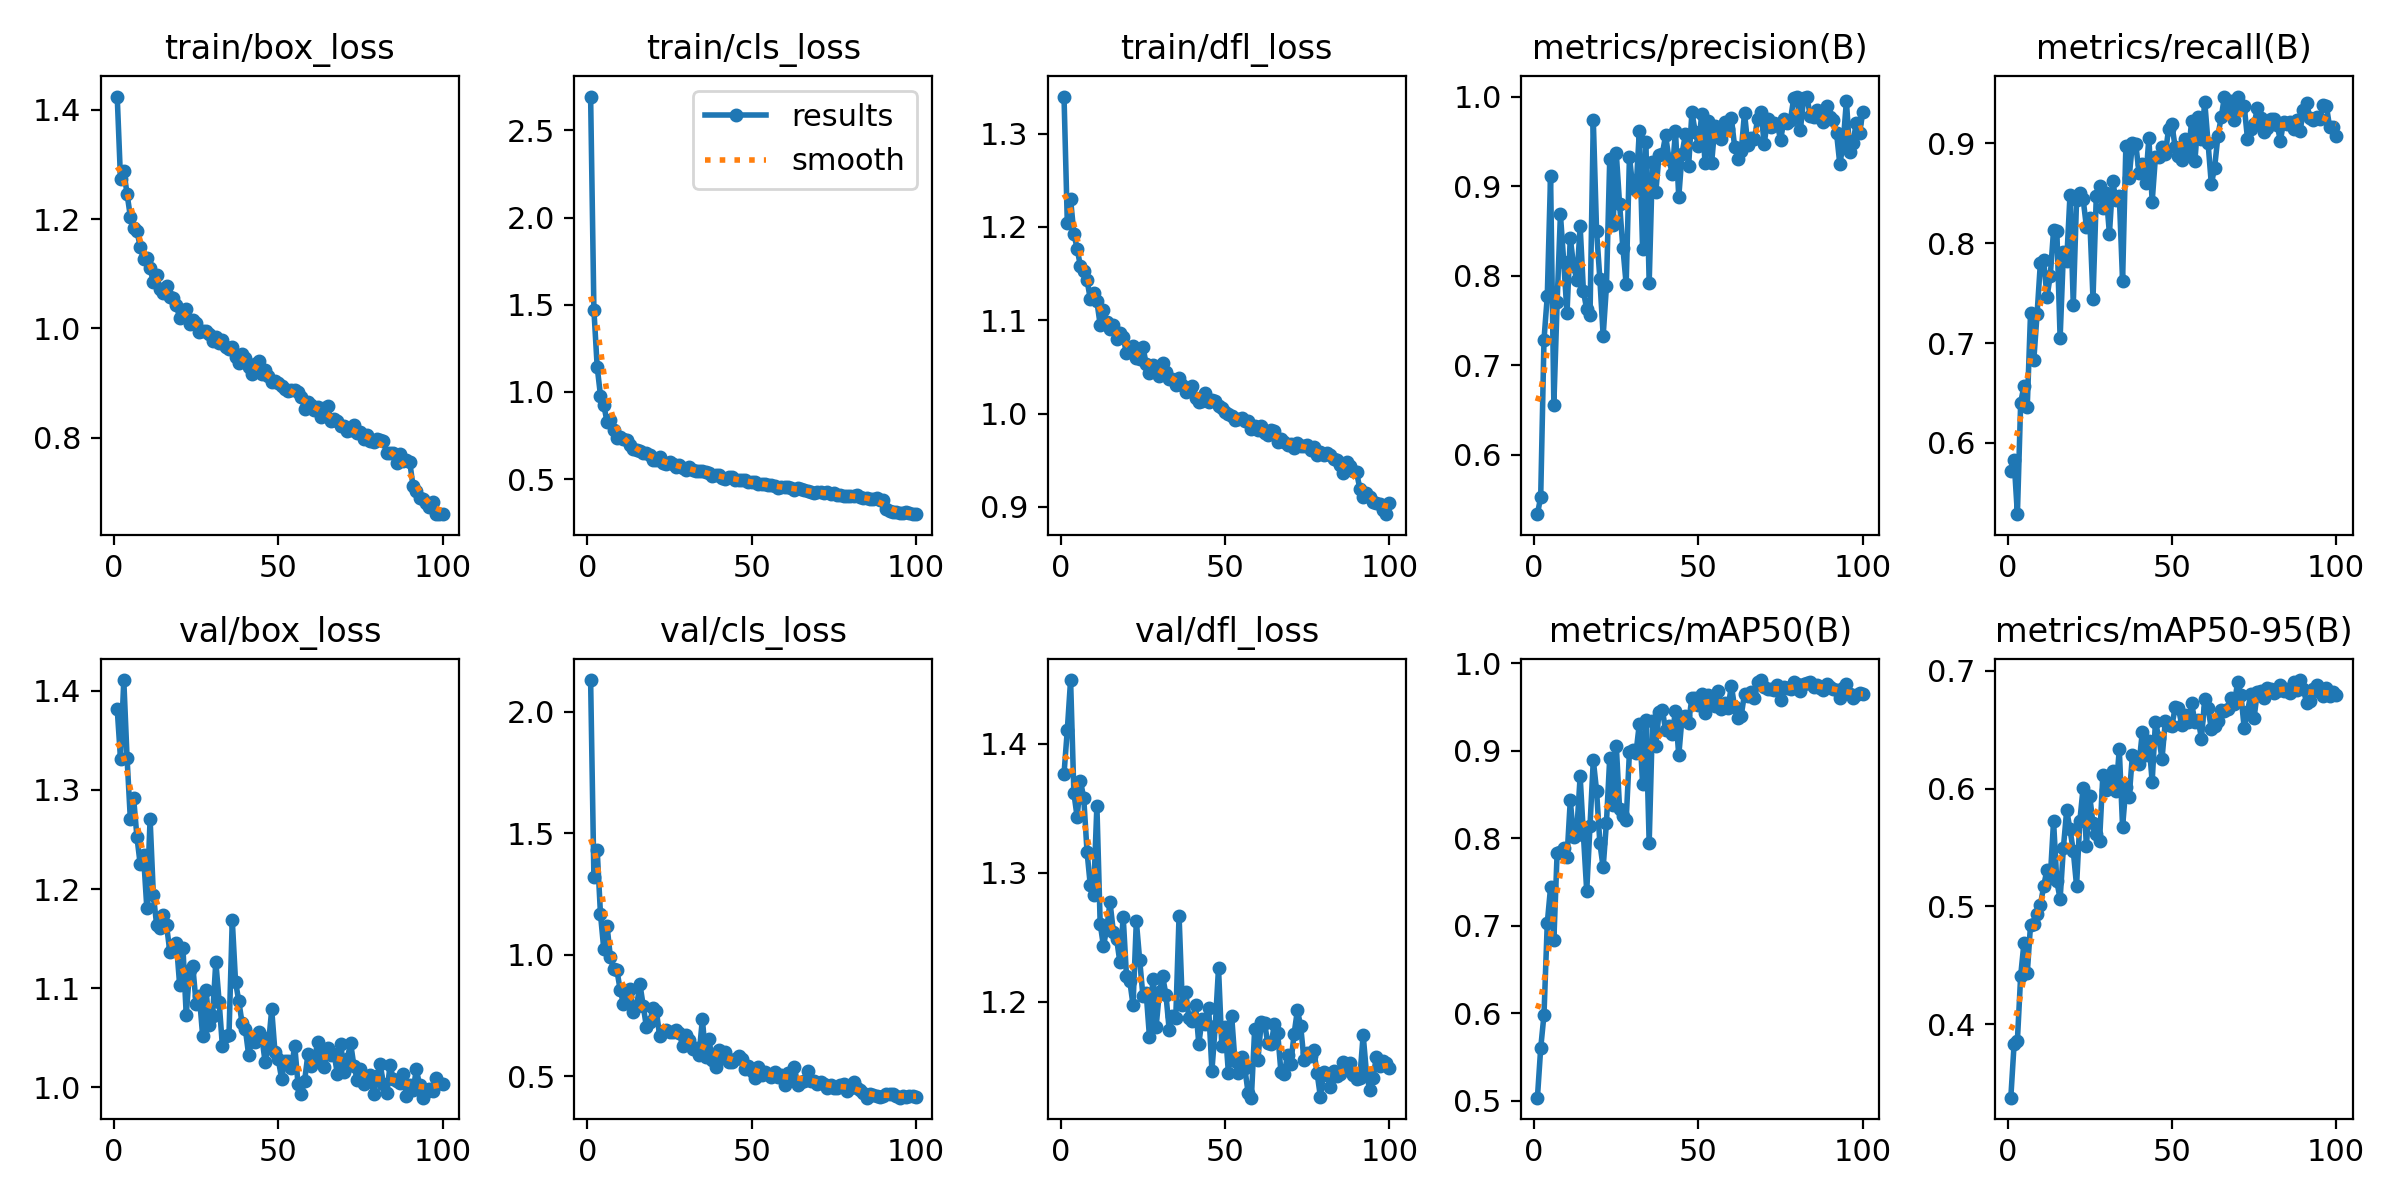

Source data for this figure (header and first rows):
epoch, time, train/box_loss, train/cls_loss, train/dfl_loss, metrics/precision(B), metrics/recall(B), metrics/mAP50(B), metrics/mAP50-95(B), val/box_loss, val/cls_loss, val/dfl_loss, lr/pg0, lr/pg1, lr/pg2
1, 80.37, 1.424, 2.694, 1.34, 0.5334, 0.5719, 0.5034, 0.3375, 1.382, 2.13, 1.377, 0.0004739, 0.0004739, 0.0004739
2, 151, 1.274, 1.471, 1.204, 0.5526, 0.5826, 0.56, 0.3831, 1.332, 1.319, 1.411, 0.0009408, 0.0009408, 0.0009408
3, 220.9, 1.288, 1.143, 1.23, 0.7283, 0.5287, 0.5982, 0.3859, 1.411, 1.43, 1.449, 0.001398, 0.001398, 0.001398
4, 291.7, 1.246, 0.9789, 1.193, 0.7769, 0.6405, 0.7031, 0.4411, 1.332, 1.167, 1.362, 0.001387, 0.001387, 0.001387
5, 362.3, 1.205, 0.9266, 1.177, 0.9115, 0.657, 0.7439, 0.4689, 1.27, 1.023, 1.343, 0.001372, 0.001372, 0.001372
6, 432.1, 1.184, 0.8265, 1.158, 0.6557, 0.6364, 0.6835, 0.443, 1.292, 1.119, 1.371, 0.001358, 0.001358, 0.001358
7, 502.7, 1.179, 0.8392, 1.153, 0.7703, 0.7298, 0.7837, 0.4842, 1.252, 0.9909, 1.358, 0.001344, 0.001344, 0.001344
8, 572.4, 1.149, 0.7805, 1.143, 0.8684, 0.6835, 0.7845, 0.4849, 1.225, 0.94, 1.316, 0.00133, 0.00133, 0.00133
9, 642.4, 1.126, 0.7364, 1.123, 0.8157, 0.7295, 0.7886, 0.4938, 1.234, 0.9363, 1.29, 0.001316, 0.001316, 0.001316
10, 716.6, 1.129, 0.7439, 1.129, 0.758, 0.7806, 0.7782, 0.5012, 1.181, 0.8543, 1.283, 0.001302, 0.001302, 0.001302
11, 791.3, 1.11, 0.7292, 1.12, 0.8421, 0.7828, 0.8434, 0.5171, 1.271, 0.7976, 1.352, 0.001288, 0.001288, 0.001288
12, 863.8, 1.084, 0.7248, 1.095, 0.8107, 0.7461, 0.8015, 0.5312, 1.194, 0.8282, 1.261, 0.001273, 0.001273, 0.001273
13, 933.7, 1.097, 0.695, 1.111, 0.7954, 0.7674, 0.81, 0.5237, 1.164, 0.8569, 1.243, 0.001259, 0.001259, 0.001259
14, 1006, 1.073, 0.6718, 1.098, 0.855, 0.8128, 0.871, 0.5724, 1.161, 0.7637, 1.257, 0.001245, 0.001245, 0.001245
15, 1081, 1.065, 0.6649, 1.091, 0.7824, 0.8127, 0.8036, 0.5211, 1.174, 0.7893, 1.277, 0.001231, 0.001231, 0.001231
16, 1154, 1.078, 0.6614, 1.095, 0.7621, 0.705, 0.7396, 0.5063, 1.164, 0.8791, 1.254, 0.001217, 0.001217, 0.001217
17, 1227, 1.057, 0.6466, 1.08, 0.7556, 0.7909, 0.8145, 0.5499, 1.137, 0.79, 1.249, 0.001203, 0.001203, 0.001203
18, 1299, 1.056, 0.648, 1.086, 0.9736, 0.7823, 0.8895, 0.5817, 1.142, 0.7006, 1.231, 0.001189, 0.001189, 0.001189
19, 1370, 1.043, 0.6395, 1.082, 0.8496, 0.8481, 0.8544, 0.5655, 1.146, 0.7222, 1.266, 0.001174, 0.001174, 0.001174
20, 1441, 1.019, 0.61, 1.064, 0.7961, 0.7386, 0.7945, 0.5471, 1.103, 0.7803, 1.22, 0.00116, 0.00116, 0.00116
21, 1513, 1.025, 0.6107, 1.07, 0.7326, 0.8431, 0.7667, 0.5174, 1.14, 0.7675, 1.216, 0.001146, 0.001146, 0.001146
22, 1584, 1.036, 0.6272, 1.072, 0.7883, 0.8507, 0.8181, 0.5724, 1.073, 0.6673, 1.197, 0.001132, 0.001132, 0.001132
23, 1654, 1.008, 0.5934, 1.059, 0.9298, 0.8443, 0.8919, 0.6009, 1.118, 0.6866, 1.263, 0.001118, 0.001118, 0.001118
24, 1724, 1.016, 0.5878, 1.059, 0.856, 0.8163, 0.8387, 0.551, 1.122, 0.6919, 1.233, 0.001104, 0.001104, 0.001104
25, 1795, 1.011, 0.5982, 1.072, 0.9364, 0.8254, 0.9057, 0.5935, 1.084, 0.6832, 1.205, 0.001089, 0.001089, 0.001089
26, 1865, 0.9936, 0.5835, 1.053, 0.8794, 0.7446, 0.8335, 0.5704, 1.092, 0.6812, 1.207, 0.001075, 0.001075, 0.001075
27, 1936, 0.9962, 0.5696, 1.043, 0.8311, 0.8469, 0.8259, 0.5611, 1.051, 0.6913, 1.173, 0.001061, 0.001061, 0.001061
28, 2005, 0.9962, 0.5828, 1.052, 0.7902, 0.8569, 0.8205, 0.5557, 1.098, 0.6795, 1.217, 0.001047, 0.001047, 0.001047
29, 2077, 0.9901, 0.5614, 1.049, 0.9329, 0.8358, 0.8992, 0.6115, 1.063, 0.6227, 1.18, 0.001033, 0.001033, 0.001033
30, 2146, 0.9774, 0.5536, 1.04, 0.8983, 0.8499, 0.9013, 0.599, 1.072, 0.6693, 1.207, 0.001019, 0.001019, 0.001019
31, 2216, 0.9846, 0.5681, 1.054, 0.8952, 0.8095, 0.898, 0.6065, 1.127, 0.6498, 1.22, 0.001005, 0.001005, 0.001005
32, 2286, 0.9726, 0.5534, 1.044, 0.9615, 0.8619, 0.9309, 0.615, 1.086, 0.6106, 1.206, 0.0009904, 0.0009904, 0.0009904
33, 2356, 0.9791, 0.5434, 1.037, 0.8296, 0.8431, 0.8623, 0.5979, 1.041, 0.6159, 1.178, 0.0009763, 0.0009763, 0.0009763
34, 2426, 0.9658, 0.5466, 1.038, 0.9492, 0.8475, 0.9356, 0.6333, 1.052, 0.5883, 1.189, 0.0009621, 0.0009621, 0.0009621
35, 2496, 0.9628, 0.5474, 1.031, 0.7918, 0.762, 0.7946, 0.5675, 1.053, 0.7354, 1.188, 0.000948, 0.000948, 0.000948
36, 2568, 0.9659, 0.5385, 1.039, 0.9266, 0.8974, 0.9342, 0.6011, 1.169, 0.5793, 1.267, 0.0009339, 0.0009339, 0.0009339
37, 2640, 0.9484, 0.5349, 1.031, 0.8929, 0.8657, 0.9055, 0.5928, 1.106, 0.6518, 1.198, 0.0009197, 0.0009197, 0.0009197
38, 2710, 0.9369, 0.5175, 1.024, 0.9344, 0.9008, 0.9443, 0.6284, 1.087, 0.5665, 1.208, 0.0009056, 0.0009056, 0.0009056
39, 2780, 0.9535, 0.5216, 1.027, 0.9361, 0.8995, 0.947, 0.6269, 1.064, 0.5381, 1.188, 0.0008914, 0.0008914, 0.0008914
40, 2850, 0.9454, 0.5244, 1.03, 0.9565, 0.8707, 0.9236, 0.6209, 1.058, 0.6069, 1.185, 0.0008773, 0.0008773, 0.0008773
41, 2921, 0.9297, 0.5032, 1.017, 0.9306, 0.8796, 0.9284, 0.6477, 1.032, 0.5739, 1.198, 0.0008631, 0.0008631, 0.0008631
42, 2991, 0.9171, 0.4998, 1.012, 0.9138, 0.8605, 0.9193, 0.6287, 1.049, 0.599, 1.167, 0.000849, 0.000849, 0.000849
43, 3061, 0.9352, 0.5119, 1.013, 0.9615, 0.9055, 0.9455, 0.6402, 1.046, 0.5598, 1.186, 0.0008348, 0.0008348, 0.0008348
44, 3131, 0.9405, 0.5119, 1.022, 0.8877, 0.8416, 0.8948, 0.6058, 1.055, 0.5573, 1.183, 0.0008207, 0.0008207, 0.0008207
45, 3201, 0.9174, 0.4945, 1.013, 0.936, 0.8866, 0.9384, 0.6566, 1.05, 0.57, 1.195, 0.0008065, 0.0008065, 0.0008065
46, 3271, 0.9239, 0.4961, 1.015, 0.9577, 0.8863, 0.9404, 0.6432, 1.025, 0.5833, 1.147, 0.0007924, 0.0007924, 0.0007924
47, 3341, 0.9129, 0.4919, 1.013, 0.9226, 0.896, 0.9322, 0.6253, 1.043, 0.5726, 1.181, 0.0007782, 0.0007782, 0.0007782
48, 3411, 0.9026, 0.4918, 1.008, 0.9823, 0.8892, 0.9611, 0.6574, 1.078, 0.5293, 1.226, 0.0007641, 0.0007641, 0.0007641
49, 3481, 0.9042, 0.4827, 1.006, 0.9609, 0.9146, 0.9607, 0.6543, 1.035, 0.5417, 1.166, 0.0007499, 0.0007499, 0.0007499
50, 3550, 0.8996, 0.4846, 1.001, 0.9447, 0.9191, 0.9522, 0.6532, 1.028, 0.5204, 1.181, 0.0007358, 0.0007358, 0.0007358
51, 3620, 0.8946, 0.4852, 0.9996, 0.9809, 0.896, 0.9651, 0.6689, 1.009, 0.4939, 1.145, 0.0007216, 0.0007216, 0.0007216
52, 3690, 0.8883, 0.4713, 0.9977, 0.926, 0.8874, 0.9434, 0.6682, 1.026, 0.5375, 1.189, 0.0007075, 0.0007075, 0.0007075
53, 3760, 0.8863, 0.4734, 0.9931, 0.9731, 0.8836, 0.9641, 0.654, 1.027, 0.5051, 1.154, 0.0006934, 0.0006934, 0.0006934
54, 3830, 0.8881, 0.4712, 0.994, 0.9259, 0.9041, 0.959, 0.6627, 1.019, 0.5175, 1.145, 0.0006792, 0.0006792, 0.0006792
55, 3900, 0.8864, 0.4638, 0.9949, 0.9674, 0.8891, 0.9512, 0.6564, 1.042, 0.5098, 1.157, 0.0006651, 0.0006651, 0.0006651
56, 3970, 0.8833, 0.4634, 0.9922, 0.96, 0.9221, 0.9682, 0.6724, 1.003, 0.4962, 1.149, 0.0006509, 0.0006509, 0.0006509
57, 4041, 0.8754, 0.4585, 0.9923, 0.9527, 0.8822, 0.9481, 0.6568, 0.9935, 0.516, 1.13, 0.0006368, 0.0006368, 0.0006368
58, 4110, 0.8518, 0.4504, 0.9831, 0.9712, 0.9261, 0.9547, 0.6584, 1.006, 0.4979, 1.126, 0.0006226, 0.0006226, 0.0006226
59, 4180, 0.8653, 0.4544, 0.9867, 0.9641, 0.9042, 0.9494, 0.6425, 1.033, 0.506, 1.179, 0.0006085, 0.0006085, 0.0006085
60, 4250, 0.8599, 0.4517, 0.9828, 0.976, 0.9414, 0.9745, 0.6764, 1.021, 0.465, 1.155, 0.0005943, 0.0005943, 0.0005943
... 40 more rows
